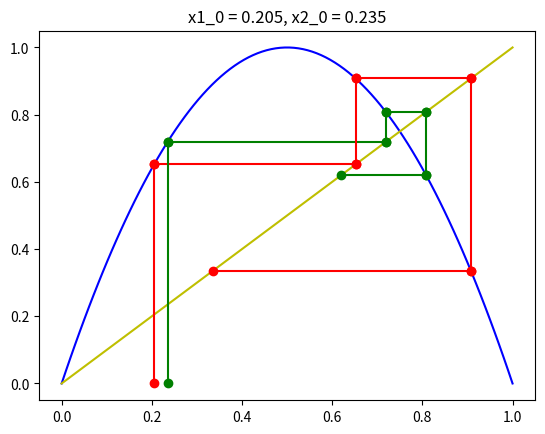

Python code for this plot:
import matplotlib.pyplot as plt
import numpy as np
import random


fx = lambda x: 4*x*(1-x)
epsilon = .2
x1 = x1s = round(0.22 - 0.015, 3)
x2 = x2s = round(0.22 + 0.015, 3)

fx1 = []
fx2 = []

step = 1

while(True):
    fx1.append(fx(x1))
    fx2.append(fx(x2))
    print(abs(fx1[-1]-fx2[-1]))

    if(abs(fx1[-1]-fx2[-1]) > epsilon):
        break
    x1 = fx1[-1]
    x2 = fx2[-1]
    step += 1

fargx = np.linspace(0, 1, 100)
fvalues = fx(fargx)

plt.figure()
plt.title(f"x1_0 = {x1s}, x2_0 = {x2s}")
plt.plot(fargx, fvalues, 'b-')
plt.plot(fargx, fargx, 'y-')

x1s = [x1s] + fx1
y1s = [0] + fx1
x2s = [x2s] + fx2
y2s = [0] + fx2
for i in range(1, len(x1s)):
    plt.plot([x1s[i-1], x1s[i-1]], [y1s[i-1], y1s[i]], 'ro-')
    plt.plot([x1s[i-1], x1s[i]], [y1s[i], y1s[i]], 'ro-')
    plt.plot([x2s[i-1], x2s[i-1]], [y2s[i-1], y2s[i]], 'go-')
    plt.plot([x2s[i-1], x2s[i]], [y2s[i], y2s[i]], 'go-')
plt.show()

print(fx1)
print(fx2)

# plt.plot([fx1[i-1], fx1[i-1]], [fx1[i-1], fx1[i]], 'ro-')
#     plt.plot([fx1[i-1], fx1[i]], [fx1[i], fx1[i]], 'ro-')